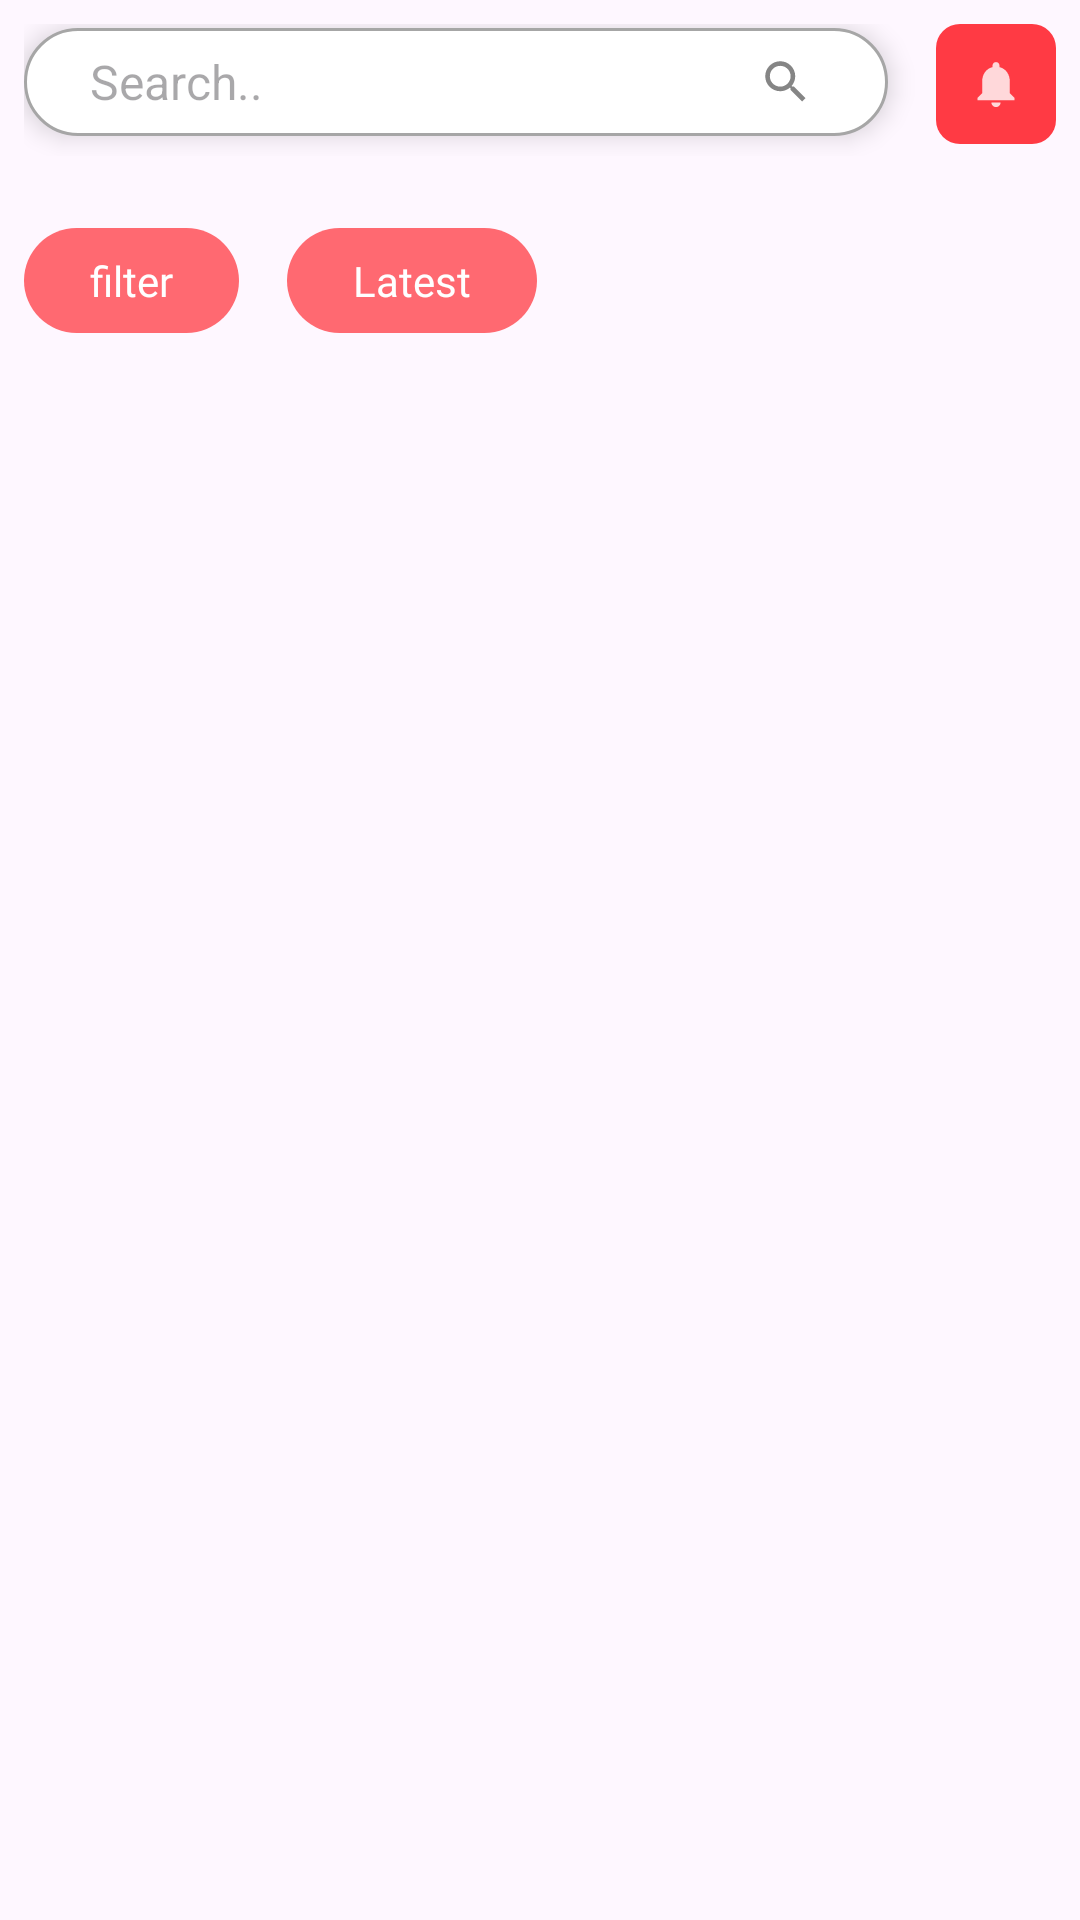

Produce the Android XML layout that renders to this screen, including the resource entries it uses.
<!-- AndroidManifest.xml: application theme Theme.NewsApp -->
<!-- res/layout/activity_search.xml -->
<?xml version="1.0" encoding="utf-8"?>
<layout xmlns:android="http://schemas.android.com/apk/res/android"
    xmlns:app="http://schemas.android.com/apk/res-auto"
    xmlns:tools="http://schemas.android.com/tools">

    <data>

    </data>

    <androidx.constraintlayout.widget.ConstraintLayout
        android:layout_width="match_parent"
        android:layout_height="match_parent"
        tools:context=".ui.SearchActivity">

        <LinearLayout
            android:id="@+id/linearLayout"
            android:layout_width="match_parent"
            android:layout_height="wrap_content"
            android:orientation="horizontal"
            android:layout_margin="@dimen/margin_x"
            app:layout_constraintStart_toStartOf="parent"
            app:layout_constraintEnd_toEndOf="parent"
            app:layout_constraintTop_toTopOf="parent">

            <EditText
                android:id="@+id/etSearch"
                android:layout_width="0dp"
                android:layout_height="wrap_content"
                android:background="@drawable/circular_edt"
                android:drawableRight="@drawable/ic_action_search"
                android:elevation="@dimen/elevation"
                android:imeOptions="actionSearch"
                android:maxLines="1"
                android:paddingTop="@dimen/padding_txt"
                android:paddingBottom="@dimen/padding_txt"
                android:paddingStart="@dimen/padding_xxx"
                android:paddingEnd="@dimen/padding_xxx"
                android:layout_marginEnd="@dimen/margin_xx"
                android:layout_marginBottom="@dimen/margin_x"
                android:layout_weight="6"
                android:hint="@string/search"
                android:textSize="@dimen/txt_xx"
                android:inputType="text" />

            <com.google.android.material.button.MaterialButton
                android:id="@+id/btnNotification"
                android:layout_width="40dp"
                android:layout_height="40dp"
                app:icon="@drawable/ic_action_notification"
                app:iconSize="24dp"
                app:iconGravity="textStart"
                android:padding="0dp"
                app:iconPadding="0dp"
                android:insetTop="0dp"
                android:insetLeft="0dp"
                android:insetRight="0dp"
                android:insetBottom="0dp"
                app:shapeAppearanceOverlay="@style/ShapeAppearanceOverlay.MyApp.Button.Circle" />

        </LinearLayout>

        <LinearLayout
            android:id="@+id/linearLayout2"
            android:layout_width="match_parent"
            android:layout_height="wrap_content"
            android:orientation="horizontal"
            android:layout_margin="@dimen/margin_x"
            app:layout_constraintStart_toStartOf="parent"
            app:layout_constraintTop_toBottomOf="@id/linearLayout">

            <TextView
                android:id="@+id/tvfilter"
                android:layout_width="wrap_content"
                android:layout_height="wrap_content"
                android:text="@string/filter"
                android:background="@drawable/circular_txt_selected"
                android:textColor="@color/white"
                android:fontFamily="@font/playfair"
                android:paddingTop="@dimen/padding_x"
                android:paddingBottom="@dimen/padding_x"
                android:layout_marginTop="@dimen/margin_xx"
                android:paddingLeft="@dimen/padding_xxx"
                android:paddingRight="@dimen/padding_xxx" />

            <TextView
                android:id="@+id/tvDateFilter"
                android:layout_width="wrap_content"
                android:layout_height="wrap_content"
                android:text="Latest"
                android:background="@drawable/circular_txt_selected"
                android:textColor="@color/white"
                android:fontFamily="@font/playfair"
                android:paddingTop="@dimen/padding_x"
                android:paddingBottom="@dimen/padding_x"
                android:layout_marginTop="@dimen/margin_xx"
                android:layout_marginLeft="@dimen/margin_xx"
                android:layout_marginRight="@dimen/margin_xx"
                android:paddingLeft="@dimen/padding_xxx"
                android:paddingRight="@dimen/padding_xxx" />

            <LinearLayout
                android:id="@+id/linearLayout3"
                android:layout_width="wrap_content"
                android:layout_height="wrap_content"
                android:orientation="vertical">

                
                <androidx.recyclerview.widget.RecyclerView
                    android:id="@+id/rvCategoryList"
                    android:layout_width="match_parent"
                    android:layout_height="wrap_content"
                    android:layout_marginTop="@dimen/margin_x"
                    tools:listitem="@layout/category_item_news_layout"
                    app:layoutManager="androidx.recyclerview.widget.LinearLayoutManager"
                    android:orientation="horizontal" />

            </LinearLayout>

        </LinearLayout>
        
        <androidx.recyclerview.widget.RecyclerView
            android:id="@+id/rvCategoryNews"
            android:layout_width="match_parent"
            android:layout_height="0dp"
            android:layout_marginTop="@dimen/margin_x"
            tools:listitem="@layout/category_news_layout"
            app:layoutManager="androidx.recyclerview.widget.LinearLayoutManager"
            android:orientation="vertical"
            app:layout_constraintStart_toStartOf="parent"
            app:layout_constraintBottom_toBottomOf="parent"
            app:layout_constraintTop_toBottomOf="@id/linearLayout2" />

    </androidx.constraintlayout.widget.ConstraintLayout>

</layout>
<!-- res/layout/category_item_news_layout.xml (included above) -->
<?xml version="1.0" encoding="utf-8"?>
<RelativeLayout xmlns:android="http://schemas.android.com/apk/res/android"
    android:layout_width="wrap_content"
    android:layout_height="wrap_content"
    android:layout_marginStart="@dimen/margin_x">

    <TextView
        android:id="@+id/tvCategory"
        android:layout_width="wrap_content"
        android:layout_height="wrap_content"
        android:text="category"
        android:textColor="@color/maroon"
        android:fontFamily="@font/playfair"
        android:paddingTop="@dimen/padding_txt"
        android:paddingBottom="@dimen/padding_txt"
        android:paddingStart="@dimen/padding_xxx"
        android:paddingEnd="@dimen/padding_xxx"/>

</RelativeLayout>
<!-- res/layout/category_news_layout.xml (included above) -->
<?xml version="1.0" encoding="utf-8"?>
<layout xmlns:android="http://schemas.android.com/apk/res/android"
    xmlns:app="http://schemas.android.com/apk/res-auto">

    <data>
        <variable
            name="category"
            type="com.example.newsapp.model.Article" />
    </data>


    <androidx.constraintlayout.widget.ConstraintLayout
        android:layout_width="match_parent"
        android:layout_height="match_parent">

        
        <androidx.cardview.widget.CardView
            android:id="@+id/cardView"
            style="@style/LatestCardViewStyle"
            android:layout_width="0dp"
            android:layout_height="wrap_content"
            android:layout_margin="16dp"
            android:layout_marginEnd="16dp"
            app:layout_constraintEnd_toEndOf="parent"
            app:layout_constraintStart_toStartOf="parent"
            app:layout_constraintTop_toTopOf="parent">

            
            <FrameLayout
                android:layout_width="match_parent"
                android:layout_height="match_parent">

                <ImageView
                    android:layout_width="match_parent"
                    android:layout_height="150dp"
                    android:scaleType="centerCrop"
                    app:imageUrl="@{category.urlToImage}" />

                <LinearLayout
                    android:layout_width="match_parent"
                    android:layout_height="match_parent"
                    android:padding="16dp"
                    android:orientation="vertical">

                    <TextView
                        android:layout_width="match_parent"
                        android:layout_height="wrap_content"
                        android:layout_gravity="bottom|start"
                        android:textAppearance="@style/LatestTextViewStyle"
                        android:text="headline" />

                    <FrameLayout
                        android:layout_width="match_parent"
                        android:layout_height="match_parent">

                        <LinearLayout
                            android:layout_width="match_parent"
                            android:layout_height="match_parent"
                            android:padding="16dp"
                            android:gravity="bottom"
                            android:orientation="horizontal">

                            <TextView
                                android:layout_width="wrap_content"
                                android:layout_height="wrap_content"
                                android:textAppearance="@style/LatestTextViewStyle"
                                android:text="@{category.author}" />

                            <TextView
                                android:layout_width="match_parent"
                                android:layout_height="wrap_content"
                                android:gravity="end"
                                android:textAppearance="@style/LatestTextViewStyle"
                                android:text="@{category.publishedAt}" />

                        </LinearLayout>

                    </FrameLayout>

                </LinearLayout>

            </FrameLayout>

        </androidx.cardview.widget.CardView>

    </androidx.constraintlayout.widget.ConstraintLayout>
</layout>
<!-- resources referenced by this layout -->
<resources>
  <color name="maroon">#482424</color>
  <color name="white">#FFFFFFFF</color>
  <dimen name="elevation">5dp</dimen>
  <dimen name="margin_x">8dp</dimen>
  <dimen name="margin_xx">16dp</dimen>
  <dimen name="padding_txt">6dp</dimen>
  <dimen name="padding_x">8dp</dimen>
  <dimen name="padding_xxx">22dp</dimen>
  <dimen name="txt_xx">16sp</dimen>
  <!-- drawable circular_edt (drawable) -->
  <?xml version="1.0" encoding="utf-8"?>
  <shape xmlns:android="http://schemas.android.com/apk/res/android"
      android:shape="rectangle">
      <solid android:color="@android:color/white" />
      <corners android:radius="50dp" />
      <stroke
          android:color="@color/light_gray"
          android:width="1dp"/>
  </shape>
  <!-- drawable circular_txt_selected (drawable) -->
  <?xml version="1.0" encoding="utf-8"?>
  <shape xmlns:android="http://schemas.android.com/apk/res/android"
      android:shape="rectangle">
      <solid android:color="@color/light_red" />
      <corners android:radius="50dp" />
  </shape>
  <!-- drawable ic_action_notification (drawable-anydpi) -->
  <vector xmlns:android="http://schemas.android.com/apk/res/android"
      android:width="24dp"
      android:height="24dp"
      android:viewportWidth="24"
      android:viewportHeight="24"
      android:tint="#FFFFFF"
      android:alpha="0.8">
    <group android:scaleX="0.7692308"
        android:scaleY="0.7692308"
        android:translateX="2.7692308"
        android:translateY="2.7692308">
      <path
          android:fillColor="@android:color/white"
          android:pathData="M12,22c1.1,0 2,-0.9 2,-2h-4c0,1.1 0.89,2 2,2zM18,16v-5c0,-3.07 -1.64,-5.64 -4.5,-6.32L13.5,4c0,-0.83 -0.67,-1.5 -1.5,-1.5s-1.5,0.67 -1.5,1.5v0.68C7.63,5.36 6,7.92 6,11v5l-2,2v1h16v-1l-2,-2z"/>
    </group>
  </vector>
  <!-- drawable ic_action_search: png bitmap (drawable-hdpi, 340 bytes) -->
  <string name="filter">filter</string>
  <string name="search">Search..</string>
  <style name="LatestCardViewStyle">
          <item name="cardBackgroundColor">@color/white</item>
          <item name="cardCornerRadius">8dp</item>
          <item name="cardElevation">4dp</item>
          <item name="cardUseCompatPadding">true</item>
      </style>
  <style name="LatestTextViewStyle">
          <item name="android:textSize">16sp</item>
          <item name="android:textColor">@color/white</item>
          <item name="android:layout_gravity">center</item>
      </style>
  <style name="ShapeAppearanceOverlay.MyApp.Button.Circle" parent="">
          <item name="cornerFamily">rounded</item>
          <item name="cornerSize">20%</item>
      </style>
  <style name="Theme.NewsApp" parent="Base.Theme.NewsApp" />
  <color name="light_gray">#A6A6A6</color>
  <color name="light_red">#FF6971</color>
  <style name="Base.Theme.NewsApp" parent="Theme.Material3.DayNight.NoActionBar">
          
          <item name="colorPrimary">@color/primary</item>
          <item name="colorPrimaryVariant">@color/white</item>
          <item name="colorOnPrimary">@color/white</item>
          
          <item name="colorSecondary">@color/secondary</item>
          <item name="colorSecondaryVariant">@color/gray</item>
          <item name="colorOnSecondary">@color/black</item>
          
          <item name="android:statusBarColor">@android:color/transparent</item>
          <item name="android:windowLightStatusBar">true</item>
          
      </style>
  <color name="primary">#FF3A44</color>
  <color name="secondary">#0080FF</color>
  <color name="gray">#62727D</color>
  <color name="black">#FF000000</color>
</resources>
